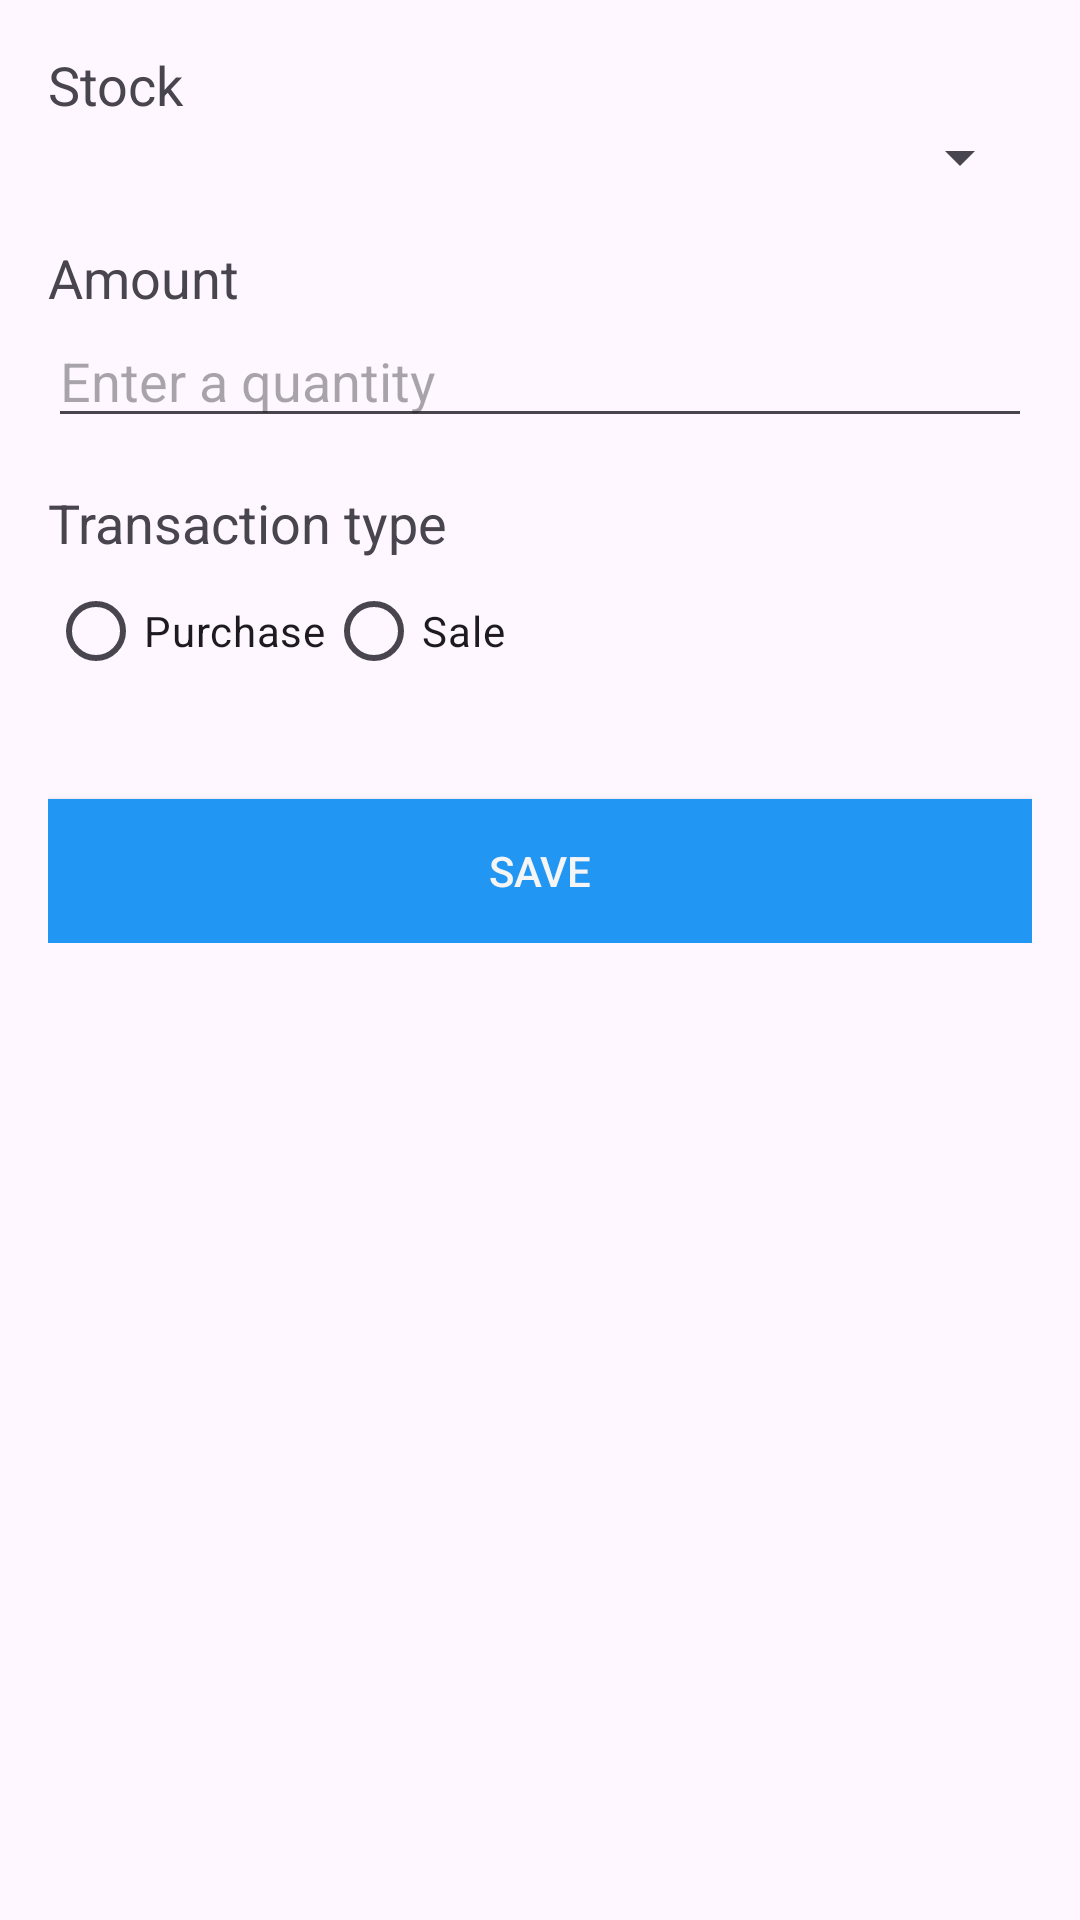

Produce the Android XML layout that renders to this screen, including the resource entries it uses.
<!-- AndroidManifest.xml: application theme Theme.AcoesNaBolsa -->
<!-- res/layout/activity_transacao_form.xml -->
<?xml version="1.0" encoding="utf-8"?>
<RelativeLayout xmlns:android="http://schemas.android.com/apk/res/android"
    xmlns:tools="http://schemas.android.com/tools"
    android:layout_width="match_parent"
    android:layout_height="match_parent"
    tools:context=".activity.TransacaoForm">

    <ScrollView
        android:layout_width="match_parent"
        android:layout_height="match_parent"
        android:padding="16dp">

        <LinearLayout
            android:layout_width="match_parent"
            android:layout_height="wrap_content"
            android:orientation="vertical">

            <TextView
                android:layout_width="wrap_content"
                android:layout_height="wrap_content"
                android:text="@string/Acao"
                android:textSize="18sp" />

            <Spinner
                android:id="@+id/spinnerAcao"
                android:layout_width="match_parent"
                android:layout_height="wrap_content"
                android:layout_marginBottom="16dp" />

            <TextView
                android:layout_width="wrap_content"
                android:layout_height="wrap_content"
                android:text="@string/Quantidade"
                android:textSize="18sp" />

            <EditText
                android:id="@+id/editTextQuantidade"
                android:layout_width="match_parent"
                android:layout_height="wrap_content"
                android:hint="@string/DigiteQuantidade"
                android:inputType="number"
                android:layout_marginBottom="16dp" />

            <TextView
                android:layout_width="wrap_content"
                android:layout_height="wrap_content"
                android:text="@string/TipoTransacao"
                android:textSize="18sp" />

            <RadioGroup
                android:id="@+id/radioGroupTipoTransacao"
                android:layout_width="match_parent"
                android:layout_height="wrap_content"
                android:orientation="horizontal"
                android:layout_marginBottom="16dp">

                <RadioButton
                    android:id="@+id/radioButtonCompra"
                    android:layout_width="wrap_content"
                    android:layout_height="wrap_content"
                    android:text="@string/Compra" />

                <RadioButton
                    android:id="@+id/radioButtonVenda"
                    android:layout_width="wrap_content"
                    android:layout_height="wrap_content"
                    android:text="@string/Venda" />
            </RadioGroup>

            <Button
                android:id="@+id/btnSaveTransacao"
                android:layout_width="match_parent"
                android:layout_height="wrap_content"
                android:text="@string/Salvar"
                android:background="@color/primary"
                android:textColor="@color/background"
                android:layout_marginTop="16dp" />

        </LinearLayout>
    </ScrollView>
</RelativeLayout>
<!-- resources referenced by this layout -->
<resources>
  <color name="background">#F5F5F5</color>
  <color name="primary">#2196F3</color>
  <string name="Acao">Stock</string>
  <string name="Compra">Purchase</string>
  <string name="DigiteQuantidade">Enter a quantity</string>
  <string name="Quantidade">Amount</string>
  <string name="Salvar">Save</string>
  <string name="TipoTransacao">Transaction type</string>
  <string name="Venda">Sale</string>
  <style name="Theme.AcoesNaBolsa" parent="Base.Theme.AcoesNaBolsa" />
  <style name="Base.Theme.AcoesNaBolsa" parent="Theme.Material3.Light">
          
           <item name="colorPrimary">@color/primary</item>
      </style>
</resources>
